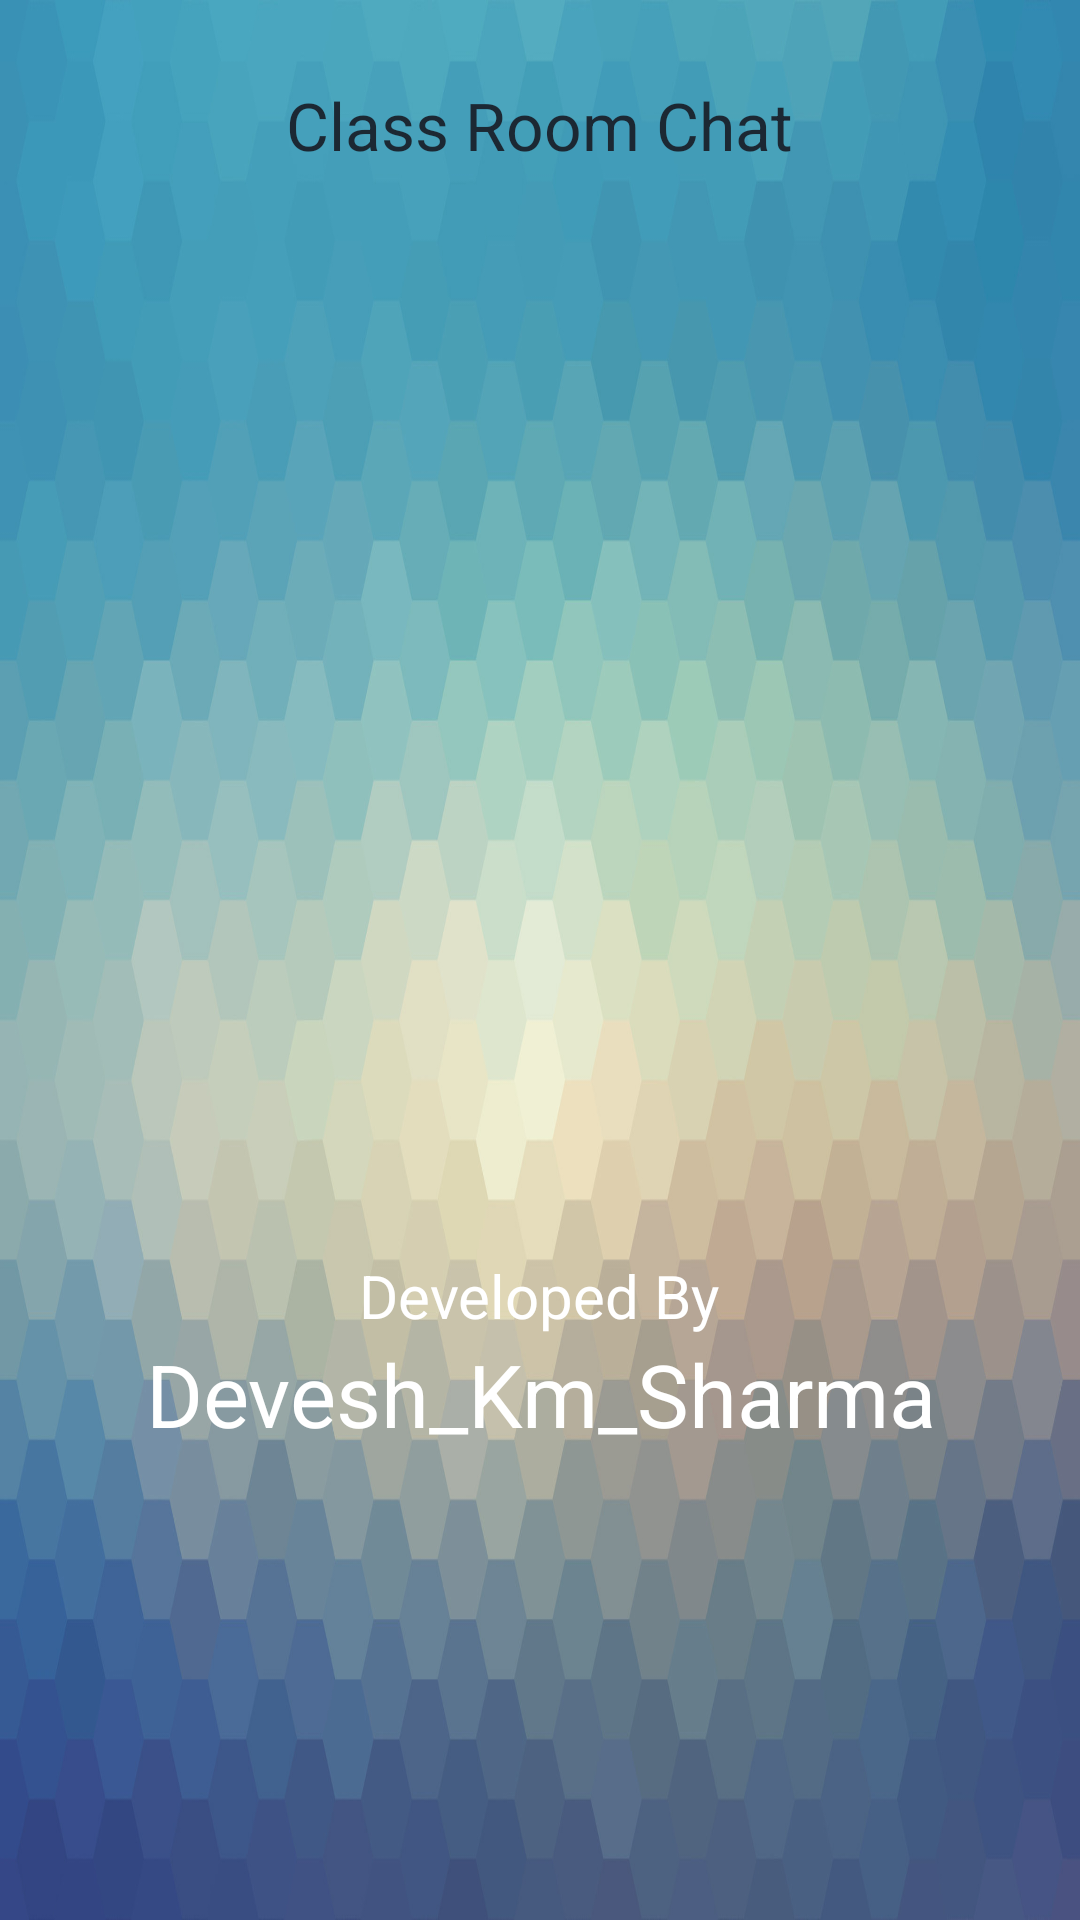

The Android layout XML behind this screen, and the referenced resources:
<!-- AndroidManifest.xml: application theme AppTheme -->
<!-- res/layout/activity_login_page.xml -->
<?xml version="1.0" encoding="utf-8"?>
<RelativeLayout xmlns:android="http://schemas.android.com/apk/res/android"
    xmlns:app="http://schemas.android.com/apk/res-auto"
    xmlns:tools="http://schemas.android.com/tools"
    android:layout_width="match_parent"
    android:layout_height="match_parent"


    android:padding="5sp"
    android:background="@drawable/loginbackmain"
    tools:context="com.deveshkumargmail.classroomchat.LoginPage">




    <LinearLayout
        android:paddingTop="10sp"
        tools:ignore="NotSibling"
        android:gravity="center"

        android:layout_width="match_parent"
        android:layout_height="wrap_content"
        android:id="@+id/toplayout">

        <TextView
            android:textColor="#1c2833"
            android:layout_width="wrap_content"
            android:layout_height="wrap_content"
            android:text="@string/class_room_chat_app"
            android:textSize="22sp"
            android:layout_margin="12sp"
            android:id="@+id/texfftView"
            />


    </LinearLayout>

    <LinearLayout
        android:paddingTop="30sp"
        tools:ignore="NotSibling"
        android:layout_width="match_parent"
        android:layout_height="wrap_content"
        android:id="@+id/toplayoutt"
        android:layout_below="@id/toplayout"

        >

        <ImageView
            android:id="@+id/me"
            android:layout_width="340dp"
            android:layout_height="300dp"
            android:layout_gravity="center"
            android:layout_margin="10sp"
            android:background="@drawable/messengerpng"
            android:contentDescription="@string/todo"
            android:gravity="center" />
    </LinearLayout>

    <LinearLayout

        android:orientation="vertical"
        android:layout_width="match_parent"
        android:layout_height="wrap_content"
        android:layout_below="@id/toplayoutt"
        android:gravity="center"
        android:id="@+id/linearLayout"
        tools:ignore="NotSibling"
        >


        <TextView
            android:layout_width="wrap_content"
            android:layout_height="wrap_content"
            android:text="@string/developed_by"
            android:id="@+id/textView"
            android:layout_weight="1"
            android:gravity="center"
            android:textSize="20sp"
            android:textColor="#ffff"/>

        <TextView
            android:id="@+id/textView2"
            android:layout_width="match_parent"
            android:layout_height="wrap_content"
            android:layout_weight="1"
            android:gravity="center"
            android:text="Devesh_Km_Sharma"
            android:textColor="#ffffff"
            android:textSize="29sp" />

    </LinearLayout>

</RelativeLayout>
<!-- resources referenced by this layout -->
<resources>
  <!-- drawable loginbackmain: jpg bitmap (drawable, 155274 bytes) -->
  <string name="class_room_chat_app">Class Room Chat</string>
  <string name="developed_by">Developed By</string>
  <string name="todo">TODO</string>
  <style name="AppTheme" parent="Theme.AppCompat.Light.DarkActionBar">
          
  
  
  
  
          <item name="colorPrimary">@color/colorPrimary</item>
          <item name="colorPrimaryDark">@color/colorPrimaryDark</item>
          <item name="colorAccent">@color/colorAccent</item>
      </style>
  <!-- not gathered from this repository: default colours our renderer supplied (Android Studio template values) -->
  <color name="colorPrimary">#FF6200EE</color>
  <color name="colorPrimaryDark">#FF3700B3</color>
  <color name="colorAccent">#FF03DAC5</color>
</resources>
